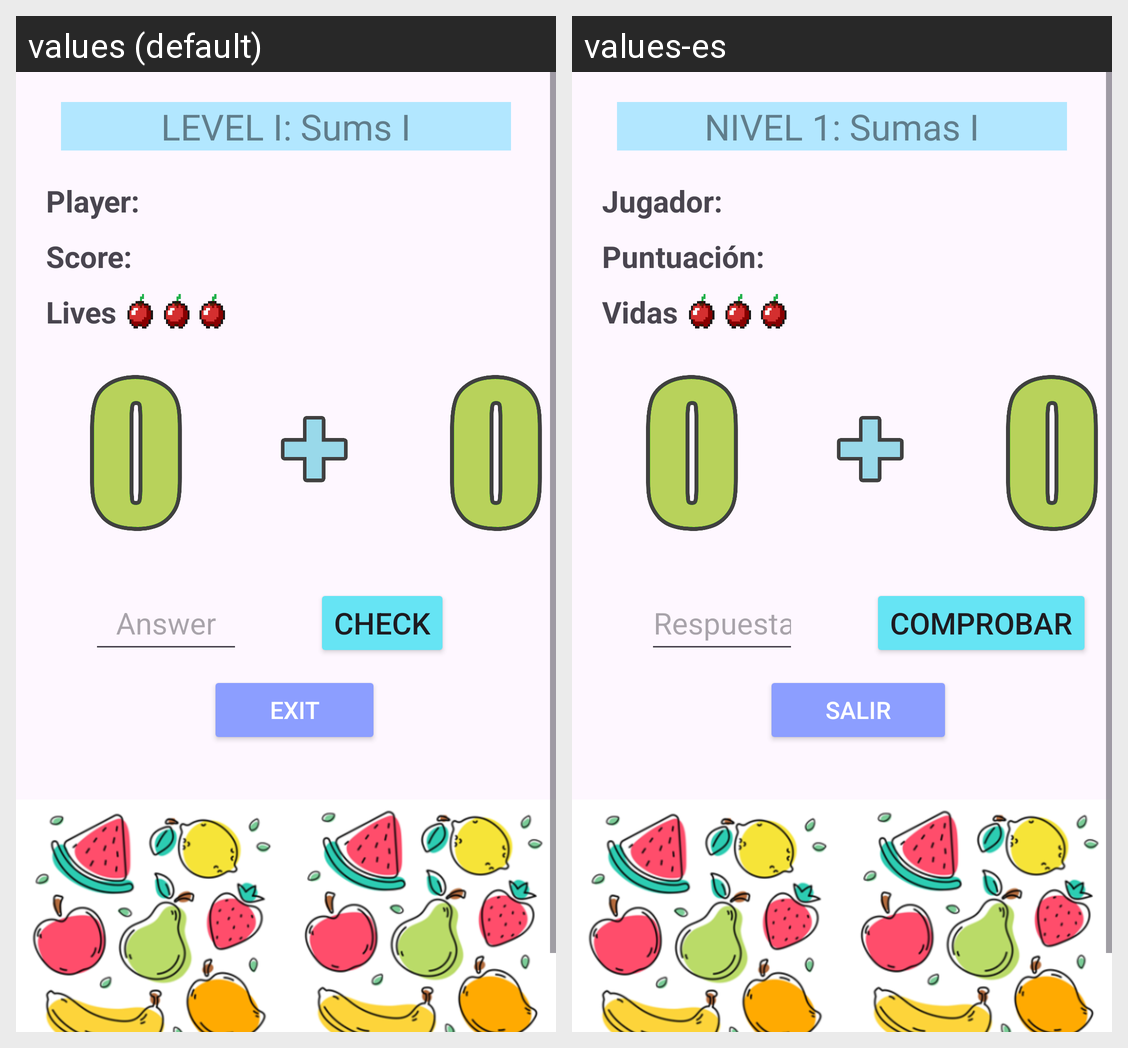

Translations of the strings shown on this Android screen, per locale in the grid:
Android screen res/layout/activity_nivel1.xml rendered under 2 locales, left to right: values (default), values-es. Device: Nexus 5 (rendered at 1080×1920; each locale shown at half size, 540×960, under a caption strip naming it); theme Theme.FruityApp.
Strings drawn on this screen, with the default value and each locale's value (text and hints the layout hard-codes, and strings that could not be matched under every locale, appear in the picture but are not listed):

tvNivel1
  values: LEVEL I: Sums I
  values-es: NIVEL 1: Sumas I

tvNombre
  values: Player:
  values-es: Jugador:

tvPuntuacion
  values: Score:
  values-es: Puntuación:

tvVidas
  values: Lives
  values-es: Vidas

etRespuesta
  values: Answer
  values-es: Respuesta

bComprobar
  values: Check
  values-es: Comprobar

bSalir
  values: EXIT
  values-es: SALIR
